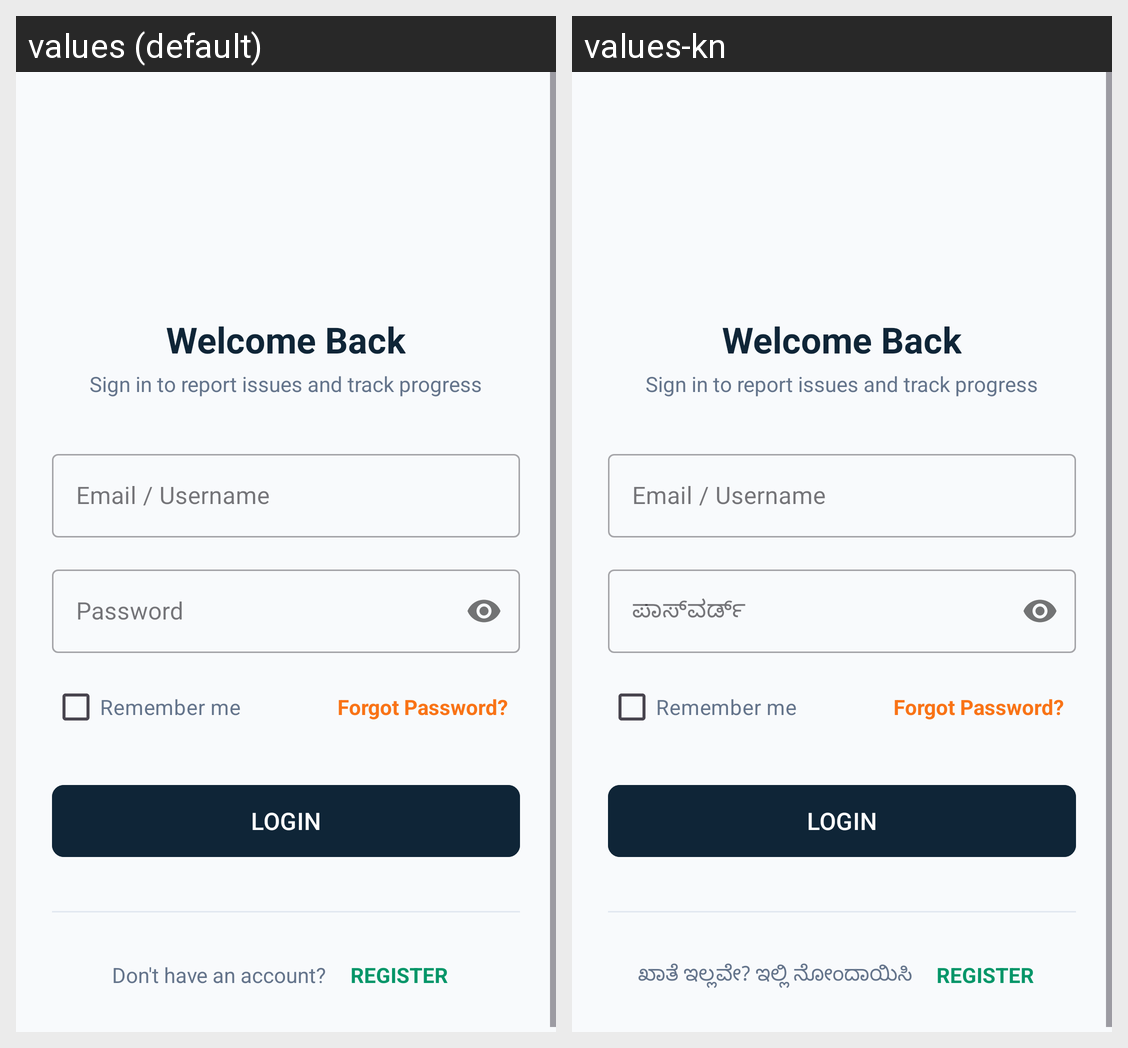

The same Android screen rendered under two of its app's locales, left to right. List the strings drawn on it with the default value and each locale's translation.
Android screen res/layout/activity_login.xml rendered under 2 locales, left to right: values (default), values-kn. Device: Nexus 5 (rendered at 1080×1920; each locale shown at half size, 540×960, under a caption strip naming it); theme Theme.SmartUrban.
Strings drawn on this screen, with the default value and each locale's value (text and hints the layout hard-codes, and strings that could not be matched under every locale, appear in the picture but are not listed):

welcome_back
  values: Welcome Back
  values-kn: Welcome Back  [not translated; the default value is used]

login_subtitle
  values: Sign in to report issues and track progress
  values-kn: Sign in to report issues and track progress  [not translated; the default value is used]

email_or_username
  values: Email / Username
  values-kn: Email / Username  [not translated; the default value is used]

password
  values: Password
  values-kn: ಪಾಸ್‌ವರ್ಡ್

remember_me
  values: Remember me
  values-kn: Remember me  [not translated; the default value is used]

forgot_password
  values: Forgot Password?
  values-kn: Forgot Password?  [not translated; the default value is used]

login
  values: LOGIN
  values-kn: LOGIN  [not translated; the default value is used]

dont_have_account
  values: Don't have an account?
  values-kn: ಖಾತೆ ಇಲ್ಲವೇ? ಇಲ್ಲಿ ನೋಂದಾಯಿಸಿ

register
  values: REGISTER
  values-kn: REGISTER  [not translated; the default value is used]
